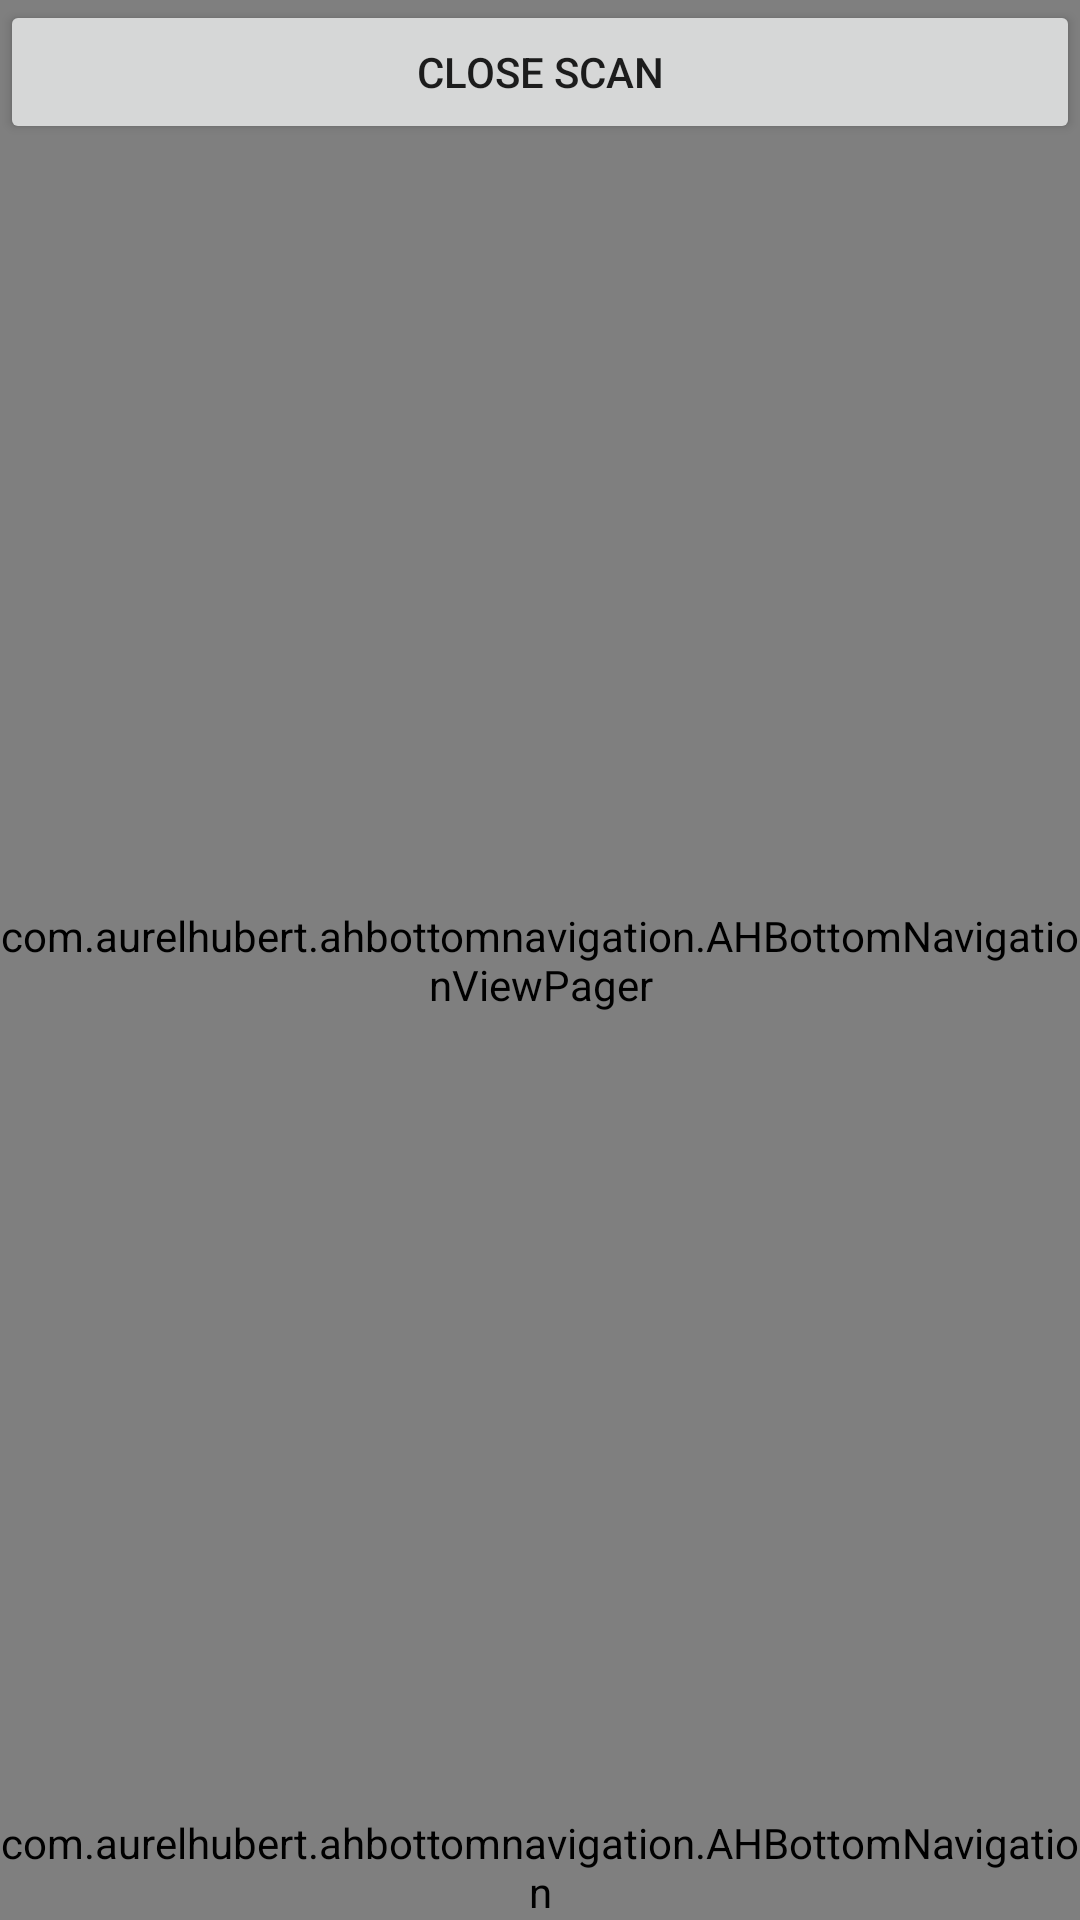

Android layout source for this screen:
<!-- AndroidManifest.xml: application theme AppTheme -->
<!-- res/layout/activity_home.xml -->
<?xml version="1.0" encoding="utf-8"?>
<android.support.design.widget.CoordinatorLayout
    xmlns:android="http://schemas.android.com/apk/res/android"
    xmlns:app="http://schemas.android.com/apk/res-auto"
    android:layout_width="match_parent"
    android:layout_height="match_parent">

    <com.aurelhubert.ahbottomnavigation.AHBottomNavigationViewPager
        android:id="@+id/view_pager"
        android:layout_width="match_parent"
        android:layout_height="match_parent"/>

    <LinearLayout
        android:id="@+id/cameraQr"
        android:layout_width="match_parent"
        android:layout_height="wrap_content"
        android:orientation="horizontal">

    </LinearLayout>
    <Button
        android:id="@+id/CloseButton"
        android:text="Close Scan"
        android:layout_width="match_parent"
        android:layout_height="wrap_content" />

    <android.support.design.widget.FloatingActionButton
        android:id="@+id/floating_action_button"
        android:layout_width="wrap_content"
        android:layout_height="wrap_content"
        android:layout_gravity="right|bottom"
        android:layout_marginBottom="88dp"
        android:src="@drawable/ic_content_add"
        android:visibility="gone"
        app:useCompatPadding="true"/>

    <com.aurelhubert.ahbottomnavigation.AHBottomNavigation
        android:id="@+id/bottom_navigation"
        android:layout_width="match_parent"
        android:layout_height="wrap_content"
        android:layout_gravity="bottom"
        app:selectedBackgroundVisible="false"/>

</android.support.design.widget.CoordinatorLayout>
<!-- resources referenced by this layout -->
<resources>
  <style name="AppTheme" parent="Theme.AppCompat.Light">
          
          <item name="colorPrimary">@color/colorGray</item>
          <item name="colorPrimaryDark">@color/colorPrimaryDark</item>
          <item name="colorAccent">@color/colorWhite</item>
      </style>
  <color name="colorGray">#C3C3C3</color>
  <color name="colorPrimaryDark">#0A589C</color>
  <color name="colorWhite">#FFFFFF</color>
</resources>
